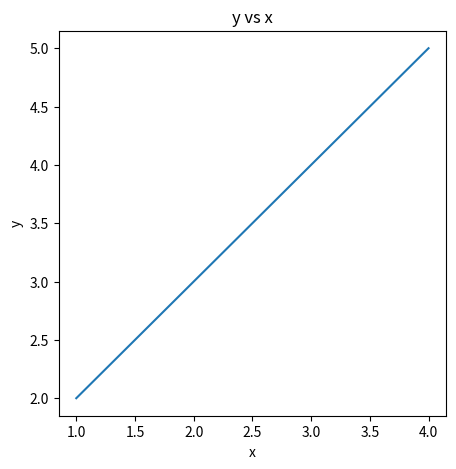

Recreate this plot in Python.
from matplotlib import pyplot
import matplotlib

matplotlib.use("Agg")

x = [1, 2, 3, 4]
y = [2, 3, 4, 5]

pyplot.figure(figsize=(5, 5))
pyplot.plot(x, y)
pyplot.title('y vs x')
pyplot.ylabel('y')
pyplot.xlabel('x')
pyplot.savefig("./plot.png")
